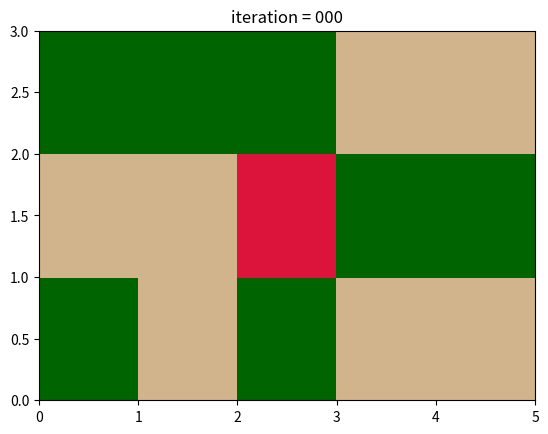
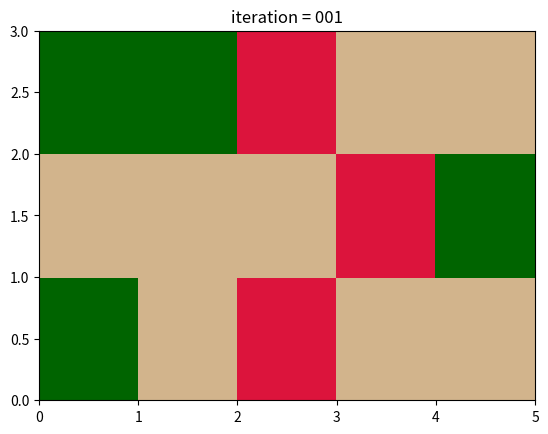
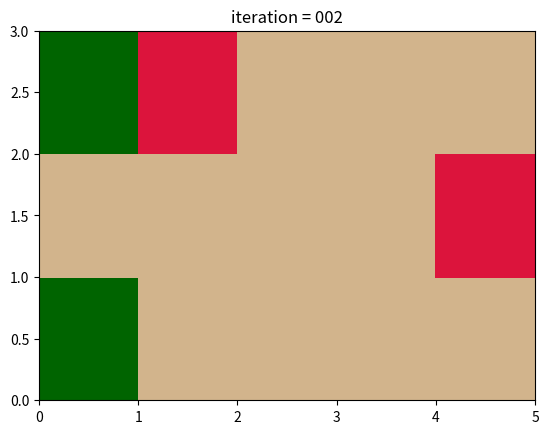
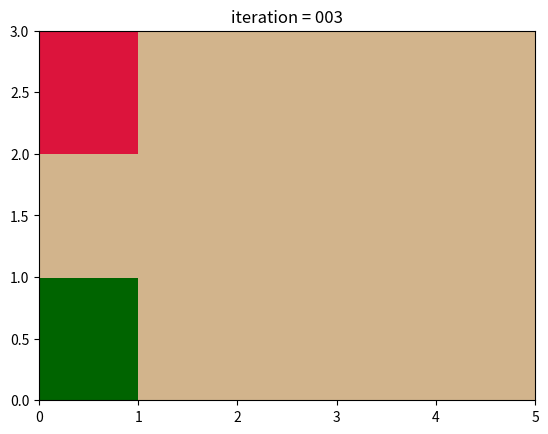
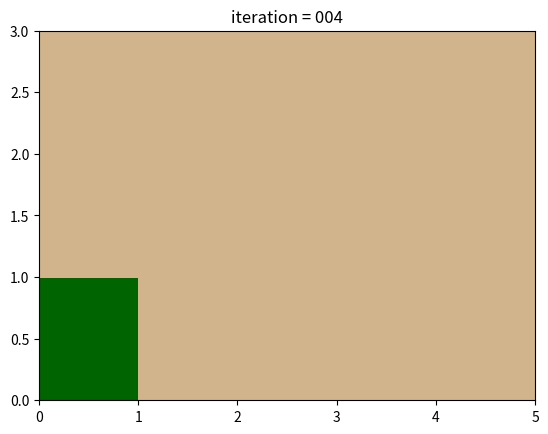
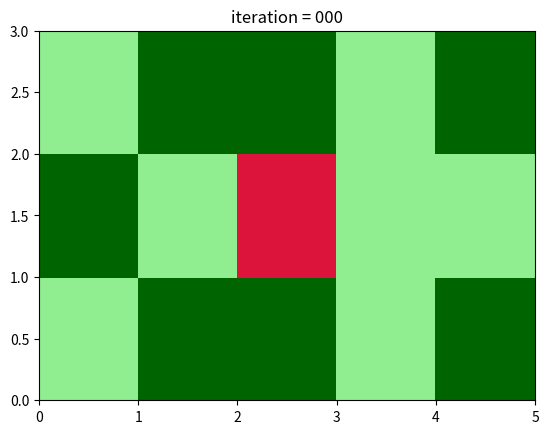
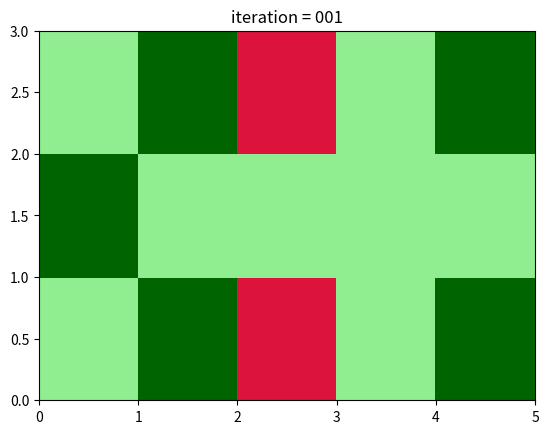
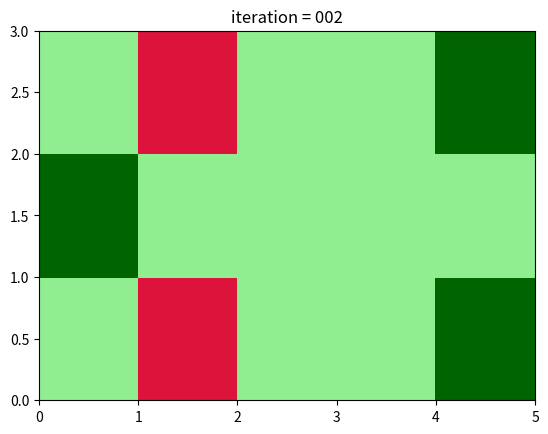
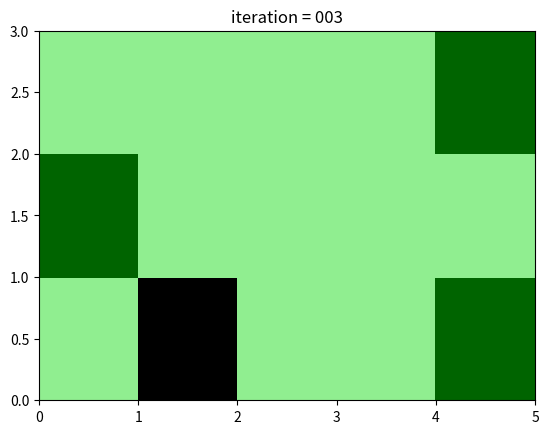

Python code for these plots, in order:
#!/usr/bin/env python3

'''
This file contains tools and scripts for completing Lab 1 for CLaSP 410. 
We explore the questions found below:

How does the spread of wildfire depend on the
probability of spread of fire and initial forest density?.

To reproduce the plots shown in the lab report, do this...
'''
import numpy as np
import matplotlib.pyplot as plt
from matplotlib.colors import ListedColormap

# Set grid size and number of iterations
nNorth = 3
nEast = 3
maxiter = 4

# Set probabilities for different events

prob_spread = 1.0 # Chance to spread to adjacent cells.
prob_bare = 0.5 # Chance of cell to start as bare patch.
prob_start = 1.0 # Chance of cell to start on fire.
prob_fatal = 0.5 # Chance that an infected cell has passed on

# Function to simulate fire spread in n,e,s,w cardinal directions   
             
def full_fire_spread(nNorth = nNorth, nEast = nEast, maxiter = maxiter, prob_spread = prob_spread,
                      prob_bare = prob_bare, prob_start = prob_start):
    
    # Initialize the forest grid, set all cells to 2 (default healthy state)

    forest = np.zeros((maxiter,nNorth,nEast), dtype=int) + 2
    istart, jstart = nNorth//2, nEast//2  # Determine the center of the grid

    # Determine which cells are bare patches

    isbare = np.random.rand(nNorth, nEast)
    isbare = isbare <= prob_bare # logical mask for bare cells
    forest[0,isbare] = 1 # Set bare patches to 1
    
    # Randomly start a fire in the center cell if it's not bare
    
    if (np.random.rand() <= prob_start):
        forest[0, istart, jstart] = 3

    # Visualize the initial state
        
    fig,ax = plt.subplots(1,1)
    forest_cmap = ListedColormap(['tan', 'darkgreen', 'crimson'])
    ax.pcolor(forest[0,:,:], cmap=forest_cmap, vmin=1, vmax=3)
    ax.set_title(f'iteration = {0:03d}')
    fig.savefig(f'fig{0:04d}.png')

    # Loop through each iteration

    for k in range(maxiter-1) :
        ignite = np.random.rand(nNorth, nEast) # Random spread probability

        forest[k+1,:,:] = forest[k,:,:] # Copy the previous state into the next state

        # Spread to the North using logical masking
        
        doburnN = (forest[k, :-1, :] == 3) & (forest[k, 1:, :] == 2) & (ignite[1:, :] <= prob_spread)
        forest[k+1, 1:, :][doburnN] = 3

        # Spread to the South using logical masking

        doburnS = (forest[k, 1:, :] == 3) & (forest[k, :-1, :] == 2) & (ignite[:-1, :] <= prob_spread)
        forest[k+1, :-1, :][doburnS] = 3

        # Spread to the East using logical masking

        doburnE = (forest[k, :, :-1] == 3) & (forest[k, :, 1:] == 2) & (ignite[:, 1:] <= prob_spread)
        forest[k+1, :, 1:][doburnE] = 3

        # Spread to the West using logical masking

        doburnW = (forest[k, :, 1:] == 3) & (forest[k, :, :-1] == 2) & (ignite[:, :-1] <= prob_spread)
        forest[k+1, :, :-1][doburnW] = 3

        # Update previously burning cells to bare ground (state 1)

        wasburn = forest[k,:,:] == 3
        forest[k+1, wasburn] = 1
        
        # Visualize the current state

        fig,ax = plt.subplots(1,1)
        forest_cmap = ListedColormap(['tan', 'darkgreen', 'crimson'])
        ax.pcolor(forest[k+1,:,:], cmap=forest_cmap, vmin=1, vmax=3)
        ax.set_title(f'iteration = {k+1:03d}')
        fig.savefig(f'fig{k+1:04d}.png')

        # Quit if all fires are out
        nBurn = (forest[k+1,:,:] == 3).sum()
        if nBurn == 0:
            print(f"burn completed in {k+1} steps")
            break

    return k+1

#---------------------------------------

# Function to simulate disease spread

def full_disease_spread(nNorth = nNorth, nEast = nEast, maxiter = maxiter, prob_spread = prob_spread,
                      prob_bare = prob_bare, prob_start = prob_start, prob_fatal = prob_fatal):
    
    # Initialize the disease grid, set all cells to 2 (default healthy state)

    disease = np.zeros((maxiter,nNorth,nEast), dtype=int) + 2
    istart, jstart = nNorth//2, nEast//2  # Determine the center of the grid

    # Determine which cells are bare patches

    isbare = np.random.rand(nNorth, nEast)
    isbare = isbare <= prob_bare # logical mask for immune cells
    disease[0,isbare] = 1 # Set immune patches to 1

    # Determine which cells will turn fatal if infected

    isfatal = np.random.rand(nNorth, nEast)
    isfatal = isfatal <= prob_fatal
    
    # Randomly start an infection in the center cell if it's not bare

    if (np.random.rand() <= prob_start):
        disease[0, istart, jstart] = 3

    # Visualize the initial state

    fig,ax = plt.subplots(1,1)
    forest_cmap = ListedColormap(['black','lightgreen', 'darkgreen', 'crimson'])
    ax.pcolor(disease[0,:,:], cmap=forest_cmap, vmin=0, vmax=3)
    ax.set_title(f'iteration = {0:03d}')
    fig.savefig(f'fig{0:04d}.png')

    for k in range(maxiter-1) :
        ignite = np.random.rand(nNorth, nEast) # Random spread probability

        disease[k+1,:,:] = disease[k,:,:] # Copy the previous state into the next state

        # Spread to the North using logical masking

        doburnN = (disease[k, :-1, :] == 3) & (disease[k, 1:, :] == 2) & (ignite[1:, :] <= prob_spread)
        disease[k+1, 1:, :][doburnN] = 3

        # Spread to the South using logical masking

        doburnS = (disease[k, 1:, :] == 3) & (disease[k, :-1, :] == 2) & (ignite[:-1, :] <= prob_spread)
        disease[k+1, :-1, :][doburnS] = 3

        # Spread to the East using logical masking

        doburnE = (disease[k, :, :-1] == 3) & (disease[k, :, 1:] == 2) & (ignite[:, 1:] <= prob_spread)
        disease[k+1, :, 1:][doburnE] = 3

        # Spread to the West using logical masking
        
        doburnW = (disease[k, :, 1:] == 3) & (disease[k, :, :-1] == 2) & (ignite[:, :-1] <= prob_spread)
        disease[k+1, :, :-1][doburnW] = 3
        
        # Identify the cells that were infected in the current iteration

        wasinfected = disease[k,:,:] == 3
        
        # Determine if infected cells become fatal (state 0)

        is_fatal_now = (disease[k, :, :] == 3) & (isfatal)

        # Update the disease state: tiles that meet the fatal condition turn into 0

        disease[k+1, is_fatal_now] = 0

        # Otherwise, the infected tiles turn back to 1 (recover + immune)

        disease[k+1, wasinfected & ~is_fatal_now] = 1
        
        # Visualize the current state

        fig,ax = plt.subplots(1,1)
        ax.set_title(f'iteration = {k+1:03d}')
        forest_cmap = ListedColormap(['black','lightgreen', 'darkgreen', 'crimson'])
        ax.pcolor(disease[k+1,:,:], cmap=forest_cmap, vmin=0, vmax=3)
        fig.savefig(f'fig{k+1:04d}.png')

        # Quit if all diseases are out

        ndiseases = (disease[k+1,:,:] == 3).sum()
        if ndiseases == 0:
            print(f"burn completed in {k+1} steps")
            break

    return k+1

def explore_burnrate():
    prob = np.arrange(0,1,.05)
    nsteps = np.zeros(prob.size)
    for i,p in enumerate(prob):
        print(f"Burning for pspread = {p}")
        #nsteps[i] = full__fire_spread()

    plt.plot(prob,nsteps)

full_fire_spread(3,5,6)
full_disease_spread(3,5,6)